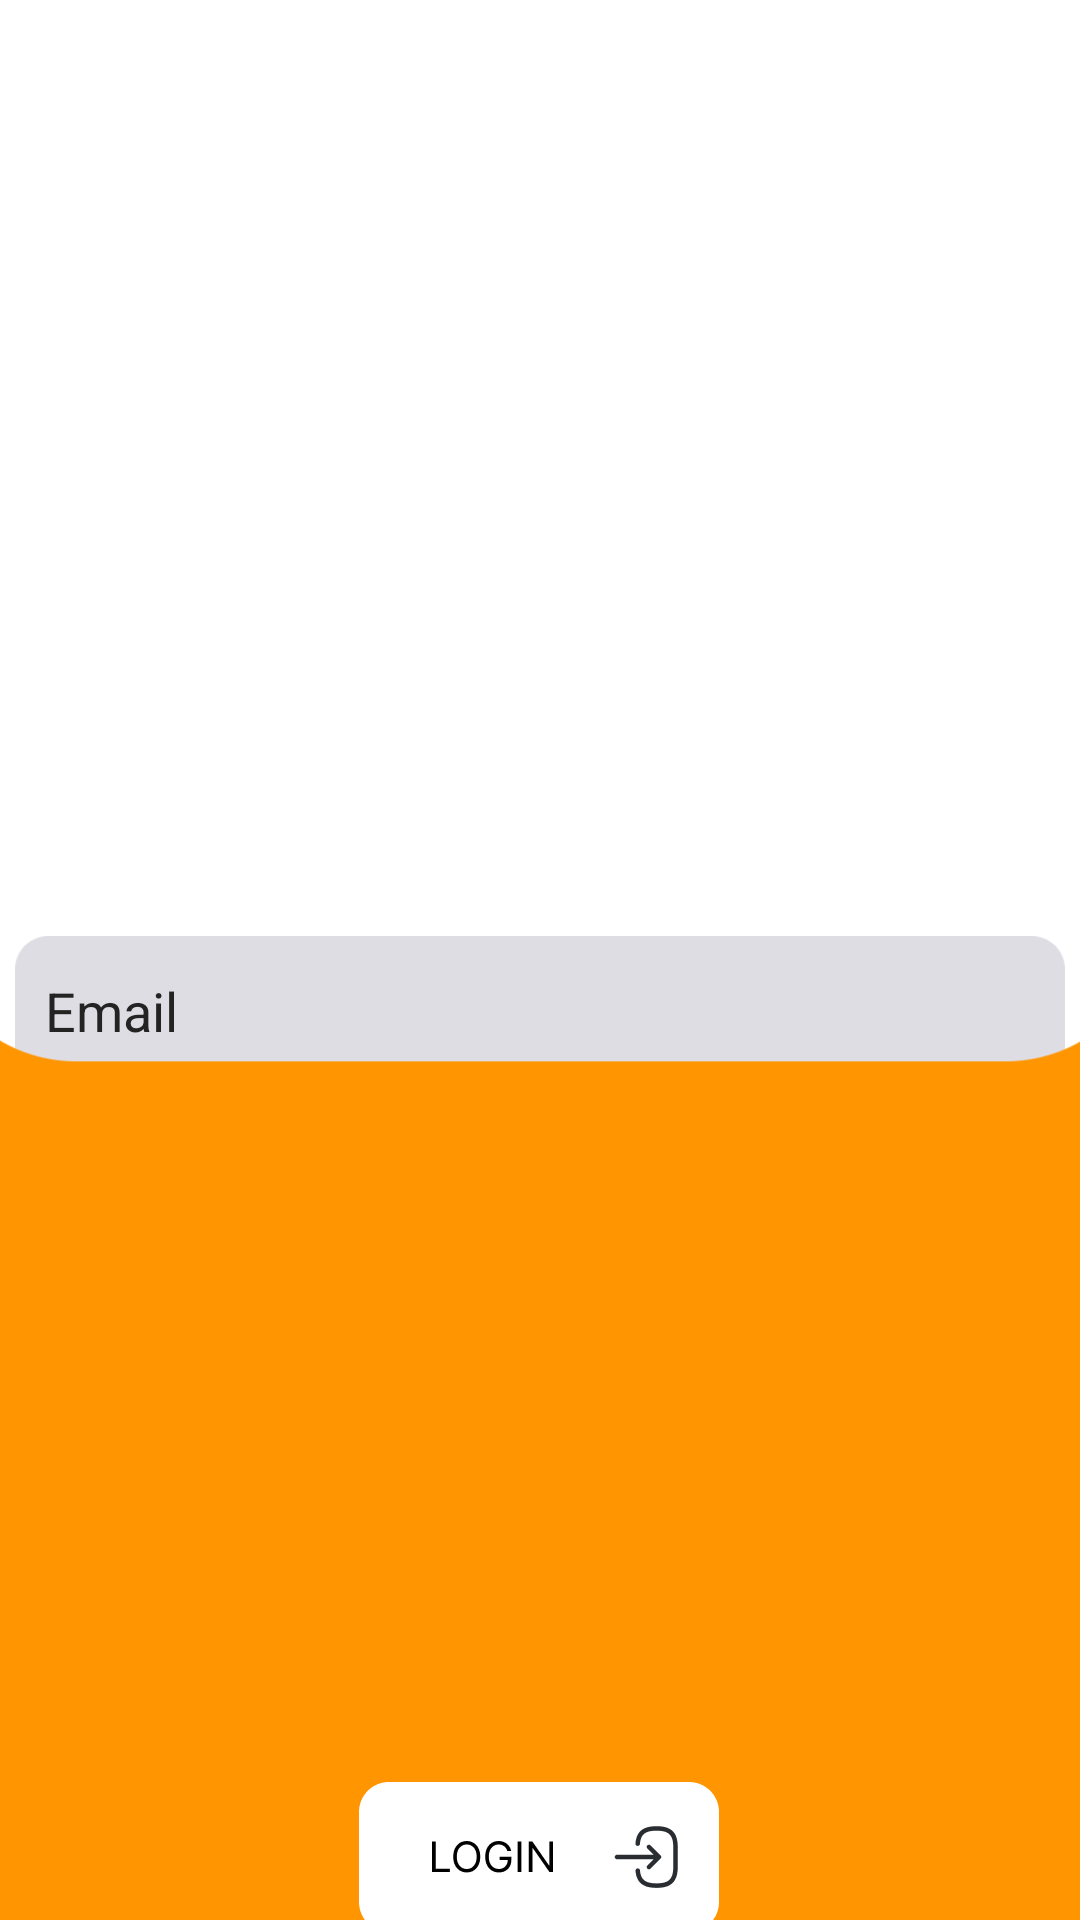

Produce the Android XML layout that renders to this screen, including the resource entries it uses.
<!-- AndroidManifest.xml: application theme Theme.StaffSyncV3 -->
<!-- res/layout/fragment_login.xml -->
<androidx.constraintlayout.widget.ConstraintLayout
    xmlns:android="http://schemas.android.com/apk/res/android"
    xmlns:app="http://schemas.android.com/apk/res-auto"
    xmlns:tools="http://schemas.android.com/tools"
    android:layout_width="match_parent"
    android:layout_height="match_parent"
    android:background="@color/white"
    tools:context="Fragments.LoginFragment">

    
    <ImageView
        android:id="@+id/imageView"
        android:layout_width="278dp"
        android:layout_height="200dp"
        android:layout_marginTop="80dp"
        android:adjustViewBounds="false"
        android:scaleType="centerCrop"
        android:src="@drawable/logo_new"
        app:layout_constraintEnd_toEndOf="parent"
        app:layout_constraintStart_toStartOf="parent"
        app:layout_constraintTop_toTopOf="parent" />

    
    <EditText
        android:id="@+id/txtEmail"
        android:layout_width="350dp"
        android:layout_height="50dp"
        android:layout_marginTop="32dp"
        android:background="@drawable/textbox_bg"
        android:ems="10"
        android:hint="Email"
        android:inputType="text"
        android:padding="10dp"
        android:textColor="@color/black"
        android:textColorHint="@color/dark_grey"
        app:layout_constraintEnd_toEndOf="parent"
        app:layout_constraintStart_toStartOf="parent"
        app:layout_constraintTop_toBottomOf="@+id/imageView" />

    
    <EditText
        android:id="@+id/txtPassword"
        android:layout_width="350dp"
        android:layout_height="50dp"
        android:layout_marginTop="32dp"
        android:background="@drawable/textbox_bg"
        android:ems="10"
        android:hint="Password"
        android:inputType="textPassword"
        android:padding="10dp"
        android:textColor="@color/black"
        android:textColorHint="@color/dark_grey"
        app:layout_constraintEnd_toEndOf="parent"
        app:layout_constraintStart_toStartOf="parent"
        app:layout_constraintTop_toBottomOf="@+id/txtEmail" />

    
    <ImageView
        android:id="@+id/imageView2"
        android:layout_width="410dp"
        android:layout_height="325dp"
        android:scaleType="centerCrop"
        android:src="@drawable/login_screen_bg"
        app:layout_constraintBottom_toBottomOf="parent"
        app:layout_constraintEnd_toEndOf="parent"
        app:layout_constraintStart_toStartOf="parent" />

    <ImageView
        android:id="@+id/btnLogin"
        android:layout_width="120dp"
        android:layout_height="50dp"
        android:layout_marginTop="150dp"
        android:src="@drawable/login_bg_alt"
        app:layout_constraintEnd_toEndOf="parent"
        app:layout_constraintHorizontal_bias="0.498"
        app:layout_constraintStart_toStartOf="parent"
        app:layout_constraintTop_toBottomOf="@+id/txtPassword" />

    
    <ImageView
        android:id="@+id/btnFingerprint"
        android:layout_width="50dp"
        android:layout_height="50dp"
        android:layout_marginTop="24dp"
        android:src="@drawable/ic_finger"
        app:layout_constraintEnd_toEndOf="parent"
        app:layout_constraintStart_toStartOf="parent"
        app:layout_constraintTop_toBottomOf="@+id/btnLogin" />

    
    <ProgressBar
        android:id="@+id/progressBar"
        android:layout_width="50dp"
        android:layout_height="50dp"
        android:layout_marginTop="16dp"
        android:indeterminate="true"
        android:visibility="gone"
        android:indeterminateTint="@color/light_grey"
        app:layout_constraintEnd_toEndOf="parent"
        app:layout_constraintHorizontal_bias="0.498"
        app:layout_constraintStart_toStartOf="parent"
        app:layout_constraintTop_toBottomOf="@+id/txtPassword" />

    

</androidx.constraintlayout.widget.ConstraintLayout>
<!-- resources referenced by this layout -->
<resources>
  <color name="black">#FF000000</color>
  <color name="dark_grey">#242323</color>
  <color name="light_grey">#BFBCCB</color>
  <color name="white">#FFFFFFFF</color>
  <!-- drawable ic_finger: png bitmap (drawable, 2564 bytes) -->
  <!-- drawable login_bg_alt: png bitmap (drawable, 4201 bytes) -->
  <!-- drawable login_screen_bg: png bitmap (drawable, 9260 bytes) -->
  <!-- drawable textbox_bg: png bitmap (drawable, 1917 bytes) -->
  <style name="Theme.StaffSyncV3" parent="Base.Theme.StaffSyncV3" />
  <style name="Base.Theme.StaffSyncV3" parent="Theme.MaterialComponents.NoActionBar">
          
          
      </style>
</resources>
